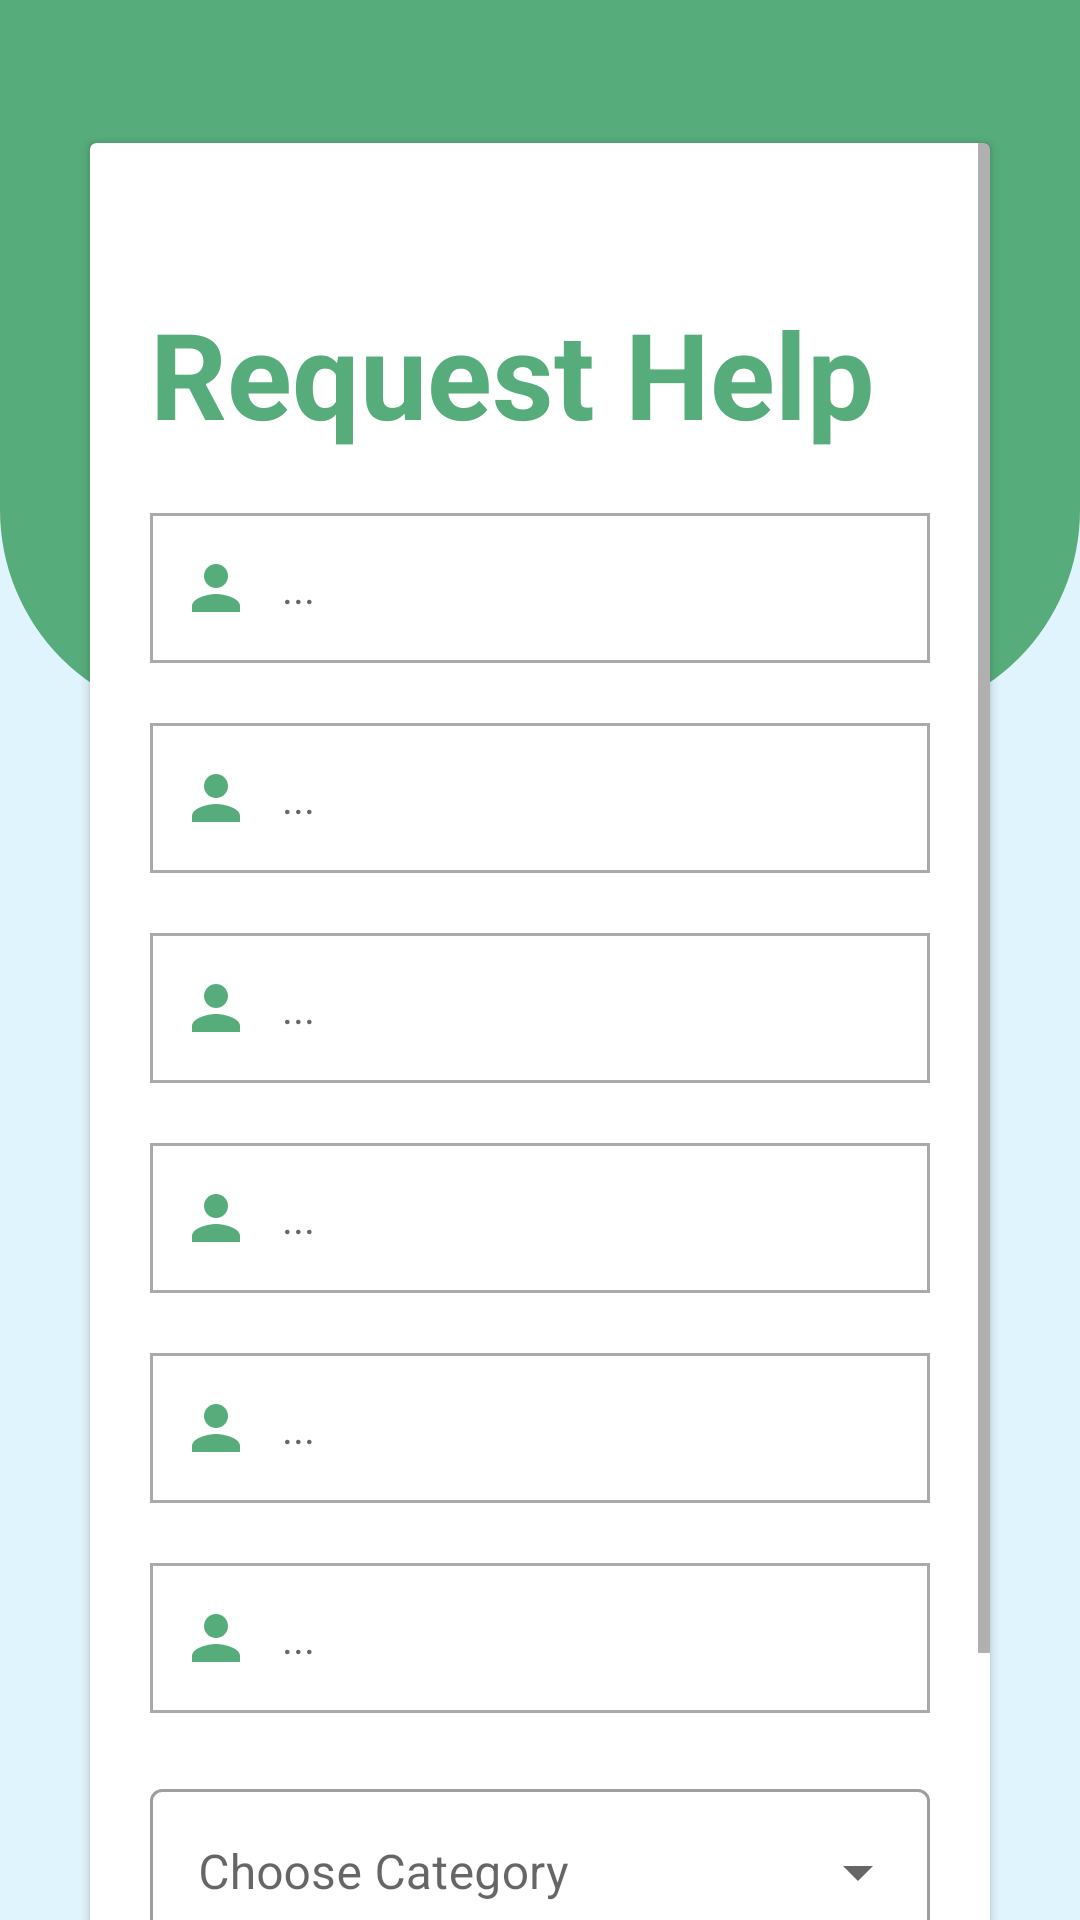

Write the Android layout XML for this screen, with the resource values it uses.
<!-- AndroidManifest.xml: application theme Theme.Bridge_authorized -->
<!-- res/layout/activity_request_help_form.xml -->
<?xml version="1.0" encoding="utf-8"?>
<androidx.constraintlayout.widget.ConstraintLayout xmlns:android="http://schemas.android.com/apk/res/android"
    xmlns:app="http://schemas.android.com/apk/res-auto"
    xmlns:tools="http://schemas.android.com/tools"
    android:layout_width="match_parent"
    android:layout_height="match_parent"
    android:background="@color/acık_mavi"
    tools:context=".reguest_help_form">

    <LinearLayout
        android:id="@+id/top_LinearLayout"
        android:layout_width="match_parent"
        android:layout_height="240dp"
        android:background="@drawable/dark_background"
        android:orientation="horizontal"
        app:layout_constraintEnd_toEndOf="parent"
        app:layout_constraintStart_toStartOf="parent"
        app:layout_constraintTop_toTopOf="parent"
        tools:ignore="MissingConstraints" />

    <TextView
        android:id="@+id/textView2"
        android:layout_width="wrap_content"
        android:layout_height="wrap_content"
        android:layout_marginTop="50dp"
        android:text=""
        android:textColor="@color/white"
        android:textSize="58dp"
        android:textStyle="bold"
        app:layout_constraintEnd_toEndOf="parent"
        app:layout_constraintStart_toStartOf="parent"
        app:layout_constraintTop_toTopOf="parent" />



    <androidx.cardview.widget.CardView
        android:id="@+id/cardView2"
        android:layout_width="match_parent"
        android:layout_height="650dp"
        android:layout_marginStart="30dp"
        android:layout_marginTop="-80dp"
        android:layout_marginEnd="30dp"
        app:layout_constraintEnd_toEndOf="parent"
        app:layout_constraintStart_toStartOf="parent"
        app:layout_constraintTop_toBottomOf="@+id/textView2" >
        <ScrollView
            android:layout_width="match_parent"
            android:layout_height="match_parent">
        <LinearLayout
            android:layout_width="match_parent"
            android:layout_height="match_parent"
            android:orientation="vertical">

            <TextView
                android:layout_width="wrap_content"
                android:layout_height="wrap_content"
                android:layout_marginStart="20dp"
                android:textStyle="bold"
                android:textSize="40dp"
                android:textColor="@color/yesil"
                android:text="Request Help"
                android:layout_marginTop="50dp"/>

            <TextView
                android:id="@+id/authformname"
                android:layout_width="match_parent"
                android:layout_height="50dp"
                android:background="@drawable/sign_edit_text_back"
                android:drawableStart="@drawable/ic_person"
                android:drawablePadding="10dp"
                android:paddingStart="10dp"
                android:drawableTint="@color/yesil"
                android:hint="..."
                android:gravity="center_vertical"
                android:layout_marginStart="20dp"
                android:layout_marginEnd="20dp"
                android:layout_marginTop="20dp"/>


            <TextView
                android:id="@+id/autformsurname"
                android:layout_width="match_parent"
                android:layout_height="50dp"
                android:background="@drawable/sign_edit_text_back"
                android:drawableStart="@drawable/ic_person"
                android:drawablePadding="10dp"
                android:paddingStart="10dp"
                android:drawableTint="@color/yesil"
                android:hint="..."
                android:gravity="center_vertical"
                android:layout_marginStart="20dp"
                android:layout_marginEnd="20dp"
                android:layout_marginTop="20dp"/>

            <TextView
                android:id="@+id/autformphone"
                android:layout_width="match_parent"
                android:layout_height="50dp"
                android:background="@drawable/sign_edit_text_back"
                android:drawableStart="@drawable/ic_person"
                android:drawablePadding="10dp"
                android:paddingStart="10dp"
                android:drawableTint="@color/yesil"
                android:hint="..."
                android:gravity="center_vertical"
                android:layout_marginStart="20dp"
                android:layout_marginEnd="20dp"
                android:layout_marginTop="20dp"/>
            <TextView
                android:id="@+id/autformemail"
                android:layout_width="match_parent"
                android:layout_height="50dp"
                android:background="@drawable/sign_edit_text_back"
                android:drawableStart="@drawable/ic_person"
                android:drawablePadding="10dp"
                android:paddingStart="10dp"
                android:drawableTint="@color/yesil"
                android:hint="..."
                android:gravity="center_vertical"
                android:layout_marginStart="20dp"
                android:layout_marginEnd="20dp"
                android:layout_marginTop="20dp"/>

            <TextView
                android:id="@+id/autregion"
                android:layout_width="match_parent"
                android:layout_height="50dp"
                android:background="@drawable/sign_edit_text_back"
                android:drawableStart="@drawable/ic_person"
                android:drawablePadding="10dp"
                android:paddingStart="10dp"
                android:drawableTint="@color/yesil"
                android:hint="..."
                android:gravity="center_vertical"
                android:layout_marginStart="20dp"
                android:layout_marginEnd="20dp"
                android:layout_marginTop="20dp"/>

            <TextView
                android:id="@+id/autaidcenter"
                android:layout_width="match_parent"
                android:layout_height="50dp"
                android:background="@drawable/sign_edit_text_back"
                android:drawableStart="@drawable/ic_person"
                android:drawablePadding="10dp"
                android:paddingStart="10dp"
                android:drawableTint="@color/yesil"
                android:hint="..."
                android:gravity="center_vertical"
                android:layout_marginStart="20dp"
                android:layout_marginEnd="20dp"
                android:layout_marginTop="20dp"/>

            <com.google.android.material.textfield.TextInputLayout
                android:id="@+id/chooseCategory"
                style="@style/Widget.MaterialComponents.TextInputLayout.OutlinedBox.ExposedDropdownMenu"
                android:layout_width="match_parent"
                android:layout_height="wrap_content"
                android:layout_marginStart="10dp"
                android:layout_marginTop="20dp"
                android:layout_marginEnd="20dp"
                android:drawablePadding="10dp"
                android:drawableTint="@color/yesil"
                android:paddingStart="10dp">

                <AutoCompleteTextView
                    android:id="@+id/autoCompleteCategory"
                    android:layout_width="match_parent"
                    android:layout_height="wrap_content"
                    android:hint="Choose Category"
                    android:inputType="none" />

            </com.google.android.material.textfield.TextInputLayout>


            <com.google.android.material.textfield.TextInputLayout
                android:id="@+id/chooseUrun"
                style="@style/Widget.MaterialComponents.TextInputLayout.OutlinedBox.ExposedDropdownMenu"
                android:layout_width="match_parent"
                android:layout_height="wrap_content"
                android:layout_marginStart="10dp"
                android:layout_marginTop="20dp"
                android:layout_marginEnd="20dp"
                android:drawablePadding="10dp"
                android:drawableTint="@color/yesil"
                android:paddingStart="10dp">

                <AutoCompleteTextView
                    android:id="@+id/autoCompleteUrun"
                    android:layout_width="match_parent"
                    android:layout_height="wrap_content"
                    android:hint="Choose Item"
                    android:inputType="none" />

            </com.google.android.material.textfield.TextInputLayout>


            <com.google.android.material.textfield.TextInputLayout
                android:id="@+id/chooseMiktar"
                style="@style/Widget.MaterialComponents.TextInputLayout.OutlinedBox.ExposedDropdownMenu"
                android:layout_width="match_parent"
                android:layout_height="wrap_content"
                android:layout_marginStart="10dp"
                android:layout_marginTop="20dp"
                android:layout_marginEnd="20dp"
                android:drawablePadding="10dp"
                android:drawableTint="@color/yesil"
                android:paddingStart="10dp">

                <AutoCompleteTextView
                    android:id="@+id/autoCompleteMiktar"
                    android:layout_width="match_parent"
                    android:layout_height="wrap_content"
                    android:hint="Choose Quantity"
                    android:inputType="none" />

            </com.google.android.material.textfield.TextInputLayout>


            <androidx.appcompat.widget.AppCompatButton
                android:id="@+id/autformApproved"
                android:layout_width="160dp"
                android:background="@drawable/background_button"
                android:layout_height="wrap_content"
                android:onClick="signinClick"

                android:layout_gravity="center_horizontal"
                android:layout_marginTop="25dp"
                android:text="Approved"
                android:textColor="@color/yesil"
                android:textSize="20dp"/>


        </LinearLayout>

        </ScrollView>
    </androidx.cardview.widget.CardView>



</androidx.constraintlayout.widget.ConstraintLayout>
<!-- resources referenced by this layout -->
<resources>
  <color name="white">#FFFFFFFF</color>
  <color name="yesil">#56ac7a</color>
  <!-- drawable background_button (drawable) -->
  <?xml version="1.0" encoding="utf-8"?>
  <selector xmlns:android="http://schemas.android.com/apk/res/android">
      <item>
          <shape android:shape="rectangle">
              <corners android:radius="40dp"/>
              <stroke android:color="@color/yesil" android:width="3dp"/>
          </shape>
      </item>
  
  </selector>
  <!-- drawable dark_background (drawable) -->
  <?xml version="1.0" encoding="utf-8"?>
  <selector xmlns:android="http://schemas.android.com/apk/res/android">
  <item>
      <shape android:shape="rectangle">
          <solid android:color="@color/yesil">
  
          </solid>
          <corners android:bottomLeftRadius="70dp"
              android:bottomRightRadius="70dp"/>
  
      </shape>
  </item>
  </selector>
  <!-- drawable ic_person (drawable) -->
  <vector android:height="24dp" android:tint="#ED1703"
      android:viewportHeight="24" android:viewportWidth="24"
      android:width="24dp" xmlns:android="http://schemas.android.com/apk/res/android">
      <path android:fillColor="@android:color/white" android:pathData="M12,12c2.21,0 4,-1.79 4,-4s-1.79,-4 -4,-4 -4,1.79 -4,4 1.79,4 4,4zM12,14c-2.67,0 -8,1.34 -8,4v2h16v-2c0,-2.66 -5.33,-4 -8,-4z"/>
  </vector>
  <!-- drawable sign_edit_text_back (drawable) -->
  <?xml version="1.0" encoding="utf-8"?>
  <shape xmlns:android="http://schemas.android.com/apk/res/android"
      xmlns:tools="http://schemas.android.com/tools"
      android:shape="rectangle"
      tools:ignore="MissingDefaultResource">
      <stroke
          android:color="@android:color/darker_gray"
          android:width="1dp"/>
  </shape>
  <style name="Theme.Bridge_authorized" parent="Base.Theme.Bridge_authorized" />
  <style name="Base.Theme.Bridge_authorized" parent="Theme.MaterialComponents.DayNight.NoActionBar">
          
          <item name="colorPrimary">@color/yesil</item>
      </style>
</resources>
